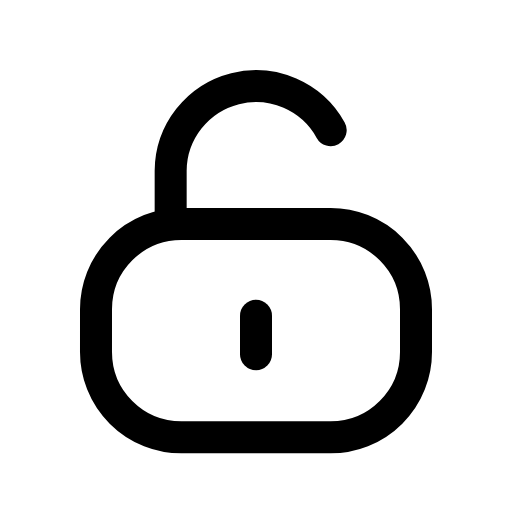
t = 0.00 s
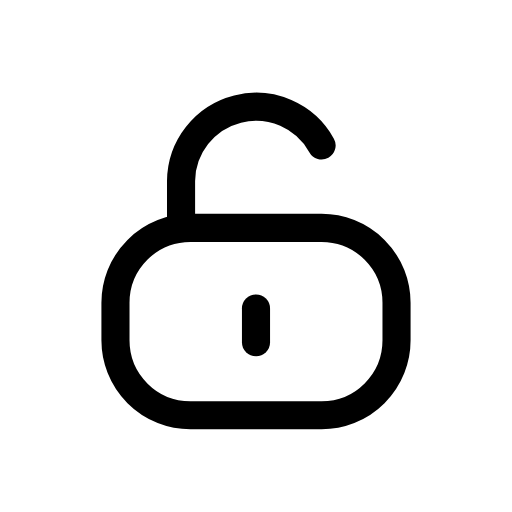
t = 0.12 s
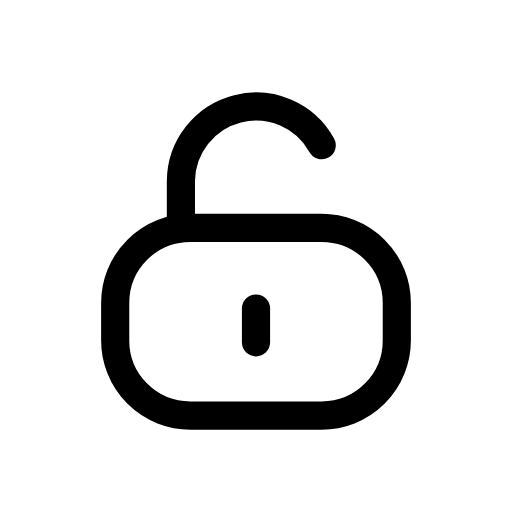
t = 0.25 s
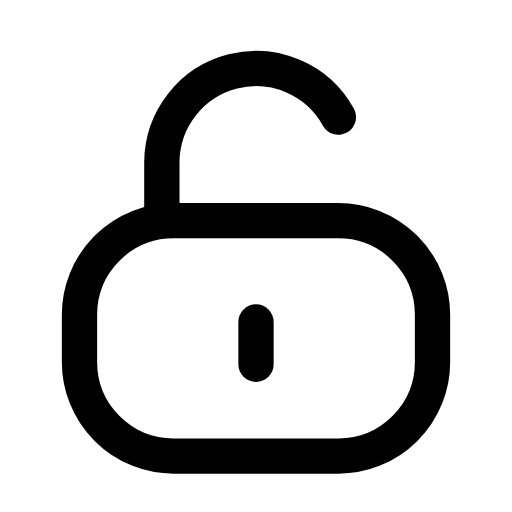
t = 0.35 s
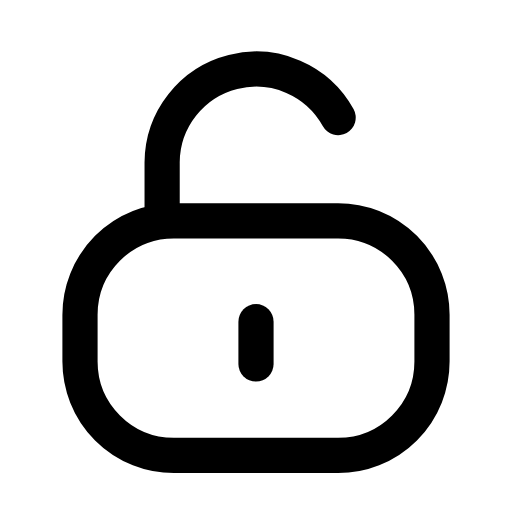
t = 0.46 s
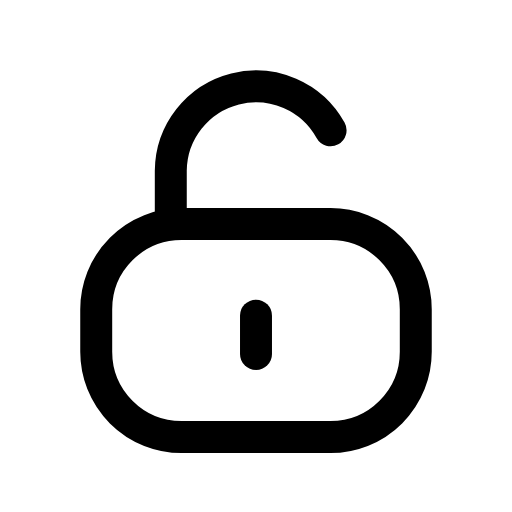
t = 0.58 s

The animated SVG that drew these frames (rendered in a browser with its animation timeline set to each time). Animation: 1 CSS @keyframes rule; one cycle of 0.70 s, repeats indefinitely.

<svg xmlns="http://www.w3.org/2000/svg" viewBox="0 0 24 24" width="24" height="24" class="rd-a-unlock" data-rd-animate="hover"><style>.rd-a-unlock{overflow:visible}.rd-a-unlock *{transform-box:view-box}.rd-a-unlock .a{transform-origin:12px 12px}@media (prefers-reduced-motion:no-preference){.rd-a-unlock[data-rd-animate="hover"]:hover .a,:hover>.rd-a-unlock[data-rd-animate="parent"] .a,.rd-a-unlock[data-rd-animate="play"] .a,.rd-a-unlock[data-rd-animate="loop"] .a{animation:rd-unlock-m calc(0.7s*var(--rd-speed,1)) cubic-bezier(.34,1.3,.5,1)}.rd-a-unlock[data-rd-animate="loop"] *{animation-iteration-count:infinite!important}@keyframes rd-unlock-m{0%,100%{scale:1}35%{scale:.88}65%{scale:1.1}}}</style><g fill="none" stroke="currentColor" stroke-linecap="round" stroke-linejoin="round" stroke-width="1.5"><g class="a"><rect x="4.5" y="10.5" width="15" height="10" rx="4"/><path d="M8 10.5V8a4 4 0 0 1 7.5-1.9"/><path d="M12 14.8v1.8"/></g></g></svg>
